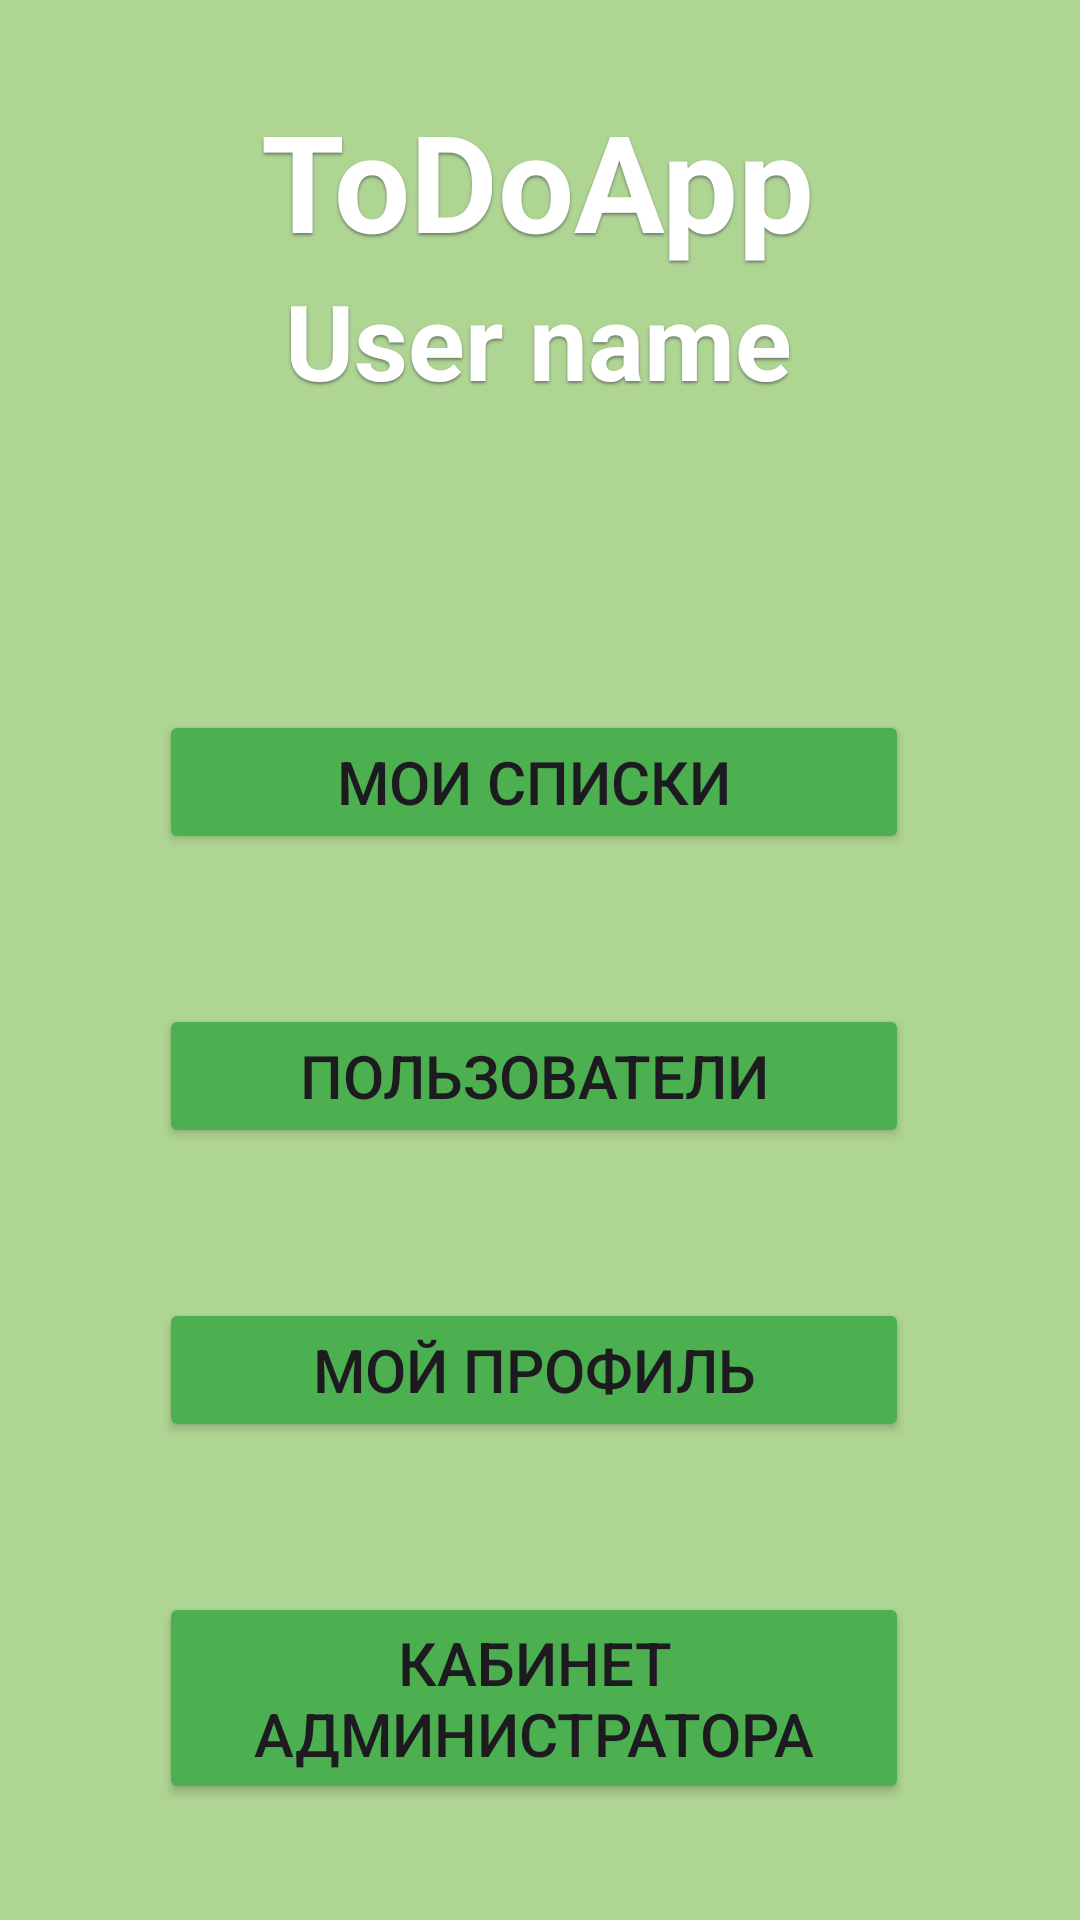

Reconstruct the res/layout file that produces this screen, plus the resources it refers to.
<!-- AndroidManifest.xml: application theme Theme.ToDoApp -->
<!-- res/layout/activity_main_page.xml -->
<?xml version="1.0" encoding="utf-8"?>
<androidx.constraintlayout.widget.ConstraintLayout xmlns:android="http://schemas.android.com/apk/res/android"
    xmlns:app="http://schemas.android.com/apk/res-auto"
    xmlns:tools="http://schemas.android.com/tools"
    android:layout_width="match_parent"
    android:layout_height="match_parent"
    android:background="@color/background_color">

    <TextView
        android:id="@+id/textView"
        android:layout_width="wrap_content"
        android:layout_height="wrap_content"
        android:layout_marginTop="30dp"
        android:shadowColor="#6A7A67"
        android:shadowDy="2"
        android:shadowRadius="2"
        android:text="@string/app_name"
        android:textColor="@color/white"
        android:textSize="45sp"
        android:textStyle="bold"
        app:layout_constraintEnd_toEndOf="parent"
        app:layout_constraintHorizontal_bias="0.497"
        app:layout_constraintStart_toStartOf="parent"
        app:layout_constraintTop_toTopOf="parent" />

    <TextView
        android:id="@+id/userNameMain"
        android:layout_width="wrap_content"
        android:layout_height="wrap_content"
        android:shadowColor="#6A7A67"
        android:shadowDy="2"
        android:shadowRadius="2"
        android:text="@string/user_name_placeholder"
        android:textColor="@color/white"
        android:textSize="35sp"
        android:textStyle="bold"
        app:layout_constraintEnd_toEndOf="parent"
        app:layout_constraintHorizontal_bias="0.497"
        app:layout_constraintStart_toStartOf="parent"
        app:layout_constraintTop_toBottomOf="@+id/textView" />

    <Button
        android:id="@+id/admin_button"
        android:layout_width="wrap_content"
        android:layout_height="wrap_content"
        android:layout_marginTop="50dp"
        android:layout_marginEnd="10dp"
        android:width="250dp"
        android:backgroundTint="@color/button_color"
        android:text="@string/admin_page_button"
        android:textSize="20sp"
        app:layout_constraintEnd_toEndOf="parent"
        app:layout_constraintHorizontal_bias="0.529"
        app:layout_constraintStart_toStartOf="parent"
        app:layout_constraintTop_toBottomOf="@+id/home_button" />

    <Button
        android:id="@+id/users_button"
        android:layout_width="wrap_content"
        android:layout_height="wrap_content"
        android:layout_marginTop="50dp"
        android:layout_marginEnd="10dp"
        android:width="250dp"
        android:backgroundTint="@color/button_color"
        android:text="@string/users_button"
        android:textSize="20sp"
        app:layout_constraintEnd_toEndOf="parent"
        app:layout_constraintHorizontal_bias="0.529"
        app:layout_constraintStart_toStartOf="parent"
        app:layout_constraintTop_toBottomOf="@+id/lists_button" />

    <Button
        android:id="@+id/lists_button"
        android:layout_width="wrap_content"
        android:layout_height="wrap_content"
        android:layout_marginTop="100dp"
        android:layout_marginEnd="10dp"
        android:width="250dp"
        android:backgroundTint="@color/button_color"
        android:text="@string/my_lists_button"
        android:textSize="20sp"
        app:layout_constraintEnd_toEndOf="parent"
        app:layout_constraintHorizontal_bias="0.529"
        app:layout_constraintStart_toStartOf="parent"
        app:layout_constraintTop_toBottomOf="@+id/userNameMain" />

    <Button
        android:id="@+id/home_button"
        android:layout_width="wrap_content"
        android:layout_height="wrap_content"
        android:layout_marginTop="50dp"
        android:layout_marginEnd="10dp"
        android:width="250dp"
        android:backgroundTint="@color/button_color"
        android:text="@string/profile_button"
        android:textSize="20sp"
        app:layout_constraintEnd_toEndOf="parent"
        app:layout_constraintHorizontal_bias="0.529"
        app:layout_constraintStart_toStartOf="parent"
        app:layout_constraintTop_toBottomOf="@+id/users_button" />
</androidx.constraintlayout.widget.ConstraintLayout>
<!-- resources referenced by this layout -->
<resources>
  <color name="background_color">#afd593</color>
  <color name="button_color">#4CAF50</color>
  <color name="white">#FFFFFFFF</color>
  <string name="admin_page_button">Кабинет администратора</string>
  <string name="app_name">ToDoApp</string>
  <string name="my_lists_button">Мои списки</string>
  <string name="profile_button">Мой профиль</string>
  <string name="user_name_placeholder">User name</string>
  <string name="users_button">Пользователи</string>
  <style name="Theme.ToDoApp" parent="Base.Theme.ToDoApp" />
  <style name="Base.Theme.ToDoApp" parent="Theme.Material3.DayNight.NoActionBar">
          
          
      </style>
</resources>
